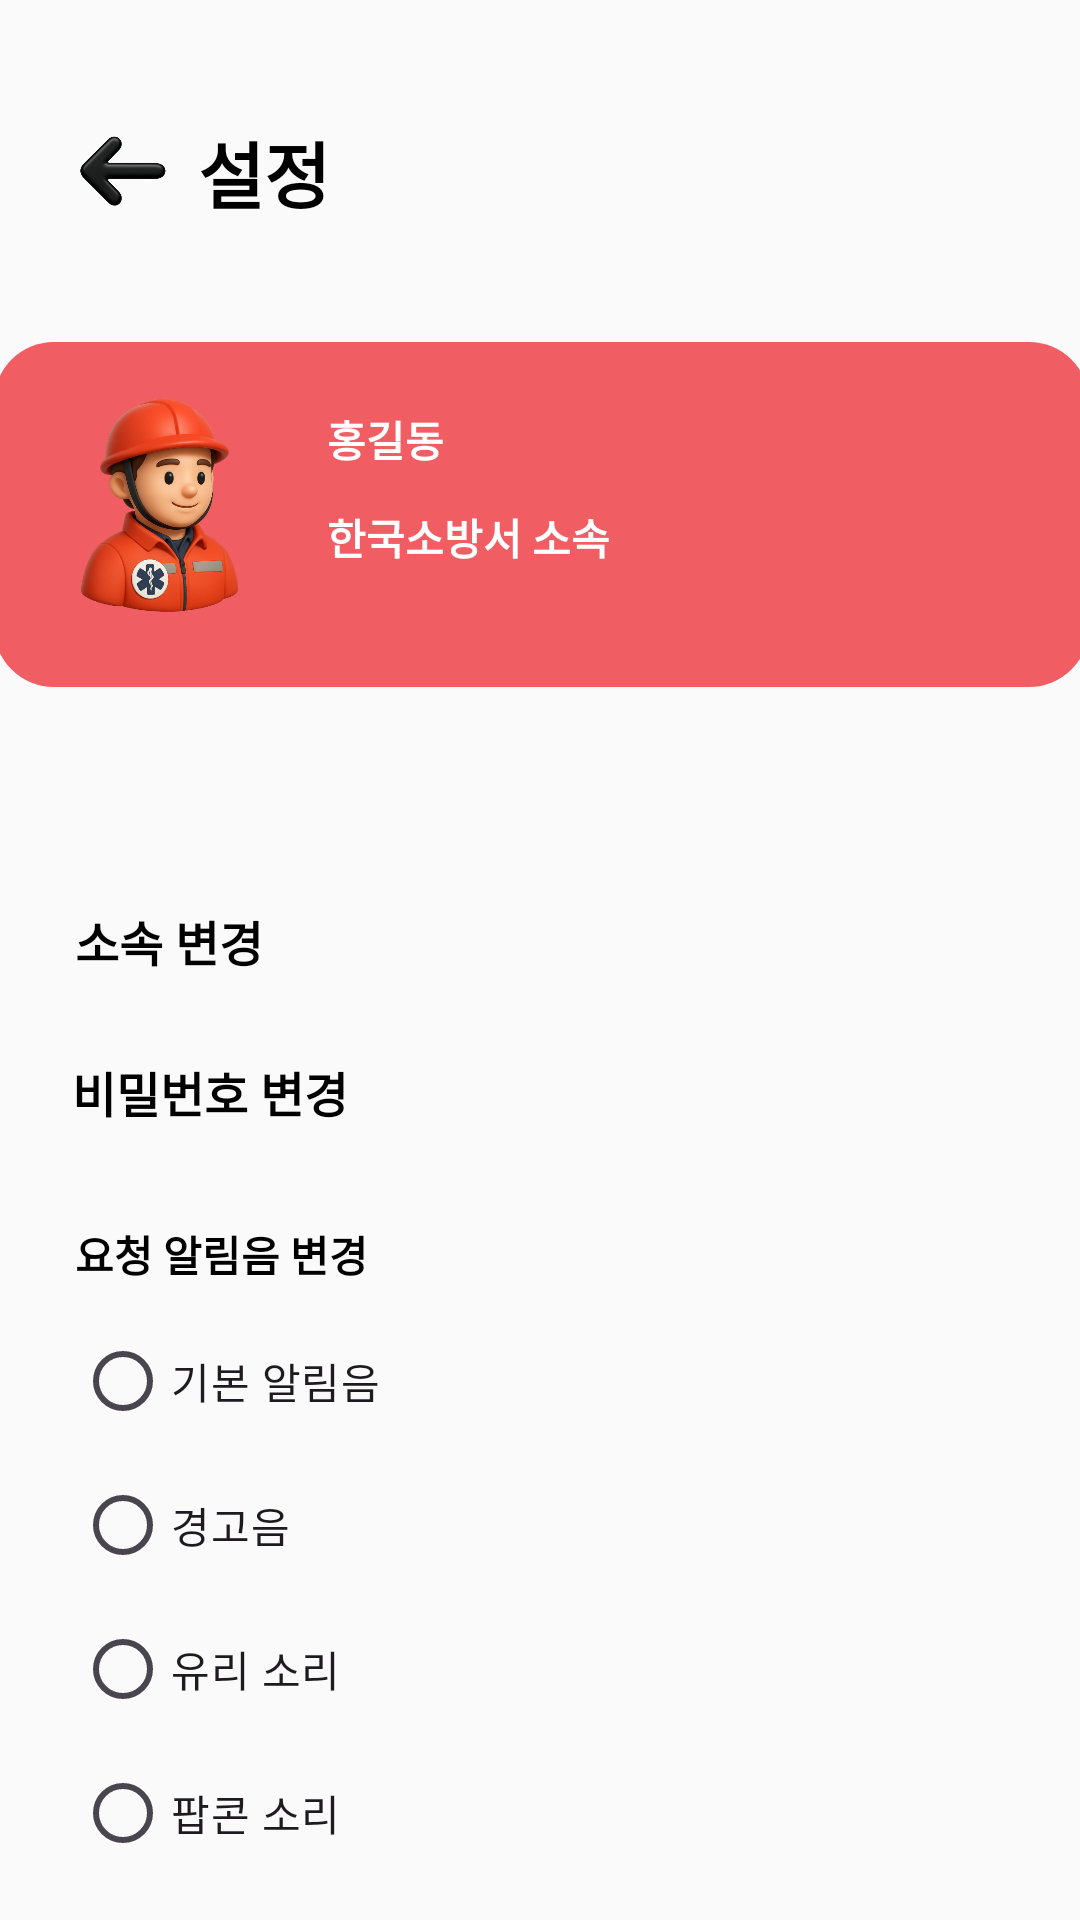

Write the Android layout XML for this screen, with the resource values it uses.
<!-- AndroidManifest.xml: application theme Theme.Material3.Light.NoActionBar -->
<!-- res/layout/activity_settings.xml -->
<?xml version="1.0" encoding="utf-8"?>
<androidx.constraintlayout.widget.ConstraintLayout xmlns:android="http://schemas.android.com/apk/res/android"
    xmlns:app="http://schemas.android.com/apk/res-auto"
    xmlns:tools="http://schemas.android.com/tools"
    android:layout_width="match_parent"
    android:layout_height="match_parent"
    android:background="#FAFAFA"
    tools:context=".SettingsActivity">

    <androidx.constraintlayout.widget.ConstraintLayout
        android:id="@+id/constraintLayout"
        android:layout_width="365dp"
        android:layout_height="115dp"
        android:layout_marginStart="16dp"
        android:layout_marginTop="32dp"
        android:layout_marginEnd="16dp"
        android:background="@drawable/profile_style"
        app:layout_constraintEnd_toEndOf="parent"
        app:layout_constraintStart_toStartOf="parent"
        app:layout_constraintTop_toBottomOf="@+id/backBtnSet">

        <TextView
            android:id="@+id/r_name"
            android:layout_width="0dp"
            android:layout_height="wrap_content"
            android:layout_marginStart="16dp"
            android:layout_marginTop="22dp"
            android:layout_marginEnd="16dp"
            android:text="홍길동"
            android:textColor="#FFFFFF"
            android:textStyle="bold"
            app:layout_constraintEnd_toEndOf="parent"
            app:layout_constraintStart_toEndOf="@+id/imageView3"
            app:layout_constraintTop_toTopOf="parent" />

        <TextView
            android:id="@+id/rOrg"
            android:layout_width="0dp"
            android:layout_height="wrap_content"
            android:layout_marginTop="12dp"
            android:layout_marginEnd="117dp"
            android:text="한국소방서 소속"
            android:textColor="#FFFFFF"
            android:textStyle="bold"
            app:layout_constraintEnd_toEndOf="parent"
            app:layout_constraintHorizontal_bias="0.425"
            app:layout_constraintStart_toStartOf="@+id/r_name"
            app:layout_constraintTop_toBottomOf="@+id/r_name" />

        <ImageView
            android:id="@+id/imageView3"
            android:layout_width="76dp"
            android:layout_height="75dp"
            android:layout_marginStart="19dp"
            android:layout_marginTop="14dp"
            android:layout_marginBottom="21dp"
            app:layout_constraintBottom_toBottomOf="parent"
            app:layout_constraintStart_toStartOf="parent"
            app:layout_constraintTop_toTopOf="parent"
            app:srcCompat="@drawable/emimg" />

    </androidx.constraintlayout.widget.ConstraintLayout>

    <TextView
        android:id="@+id/orgChange"
        android:layout_width="wrap_content"
        android:layout_height="wrap_content"
        android:layout_marginStart="25dp"
        android:layout_marginTop="73dp"
        android:text="소속 변경"
        android:textColor="#000000"
        android:textSize="16sp"
        android:textStyle="bold"
        app:layout_constraintStart_toStartOf="parent"
        app:layout_constraintTop_toBottomOf="@+id/constraintLayout" />

    <TextView
        android:id="@+id/pw_change"
        android:layout_width="wrap_content"
        android:layout_height="wrap_content"
        android:layout_marginStart="24dp"
        android:layout_marginTop="27dp"
        android:text="비밀번호 변경"
        android:textColor="#000000"
        android:textSize="16sp"
        android:textStyle="bold"
        app:layout_constraintStart_toStartOf="parent"
        app:layout_constraintTop_toBottomOf="@+id/orgChange" />

    <TextView
        android:id="@+id/textView7"
        android:layout_width="wrap_content"
        android:layout_height="wrap_content"
        android:layout_marginStart="25dp"
        android:layout_marginTop="32dp"
        android:text="요청 알림음 변경"
        android:textColor="#000000"
        android:textStyle="bold"
        app:layout_constraintStart_toStartOf="parent"
        app:layout_constraintTop_toBottomOf="@+id/pw_change" />

    <RadioGroup
        android:id="@+id/radioGroupSounds"
        android:layout_width="0dp"
        android:layout_height="wrap_content"
        android:layout_marginTop="8dp"
        android:layout_marginEnd="24dp"
        app:layout_constraintEnd_toEndOf="parent"
        app:layout_constraintStart_toStartOf="@+id/textView7"
        app:layout_constraintTop_toBottomOf="@+id/textView7">

        <RadioButton
            android:id="@+id/radio_notisound"
            android:layout_width="match_parent"
            android:layout_height="wrap_content"
            android:text="기본 알림음" />

        <RadioButton
            android:id="@+id/radio_alert"
            android:layout_width="match_parent"
            android:layout_height="wrap_content"
            android:text="경고음" />

        <RadioButton
            android:id="@+id/radio_glass"
            android:layout_width="match_parent"
            android:layout_height="wrap_content"
            android:text="유리 소리" />

        <RadioButton
            android:id="@+id/radio_popcorn"
            android:layout_width="match_parent"
            android:layout_height="wrap_content"
            android:text="팝콘 소리" />

    </RadioGroup>

    <TextView
        android:id="@+id/info_del"
        android:layout_width="wrap_content"
        android:layout_height="wrap_content"
        android:layout_marginStart="25dp"
        android:layout_marginTop="50dp"
        android:text="회원 탈퇴"
        android:textColor="#000000"
        android:textStyle="bold"
        app:layout_constraintStart_toStartOf="parent"
        app:layout_constraintTop_toBottomOf="@+id/radioGroupSounds" />

    <androidx.constraintlayout.widget.ConstraintLayout
        android:id="@+id/logoutBtn"
        android:layout_width="365dp"
        android:layout_height="61dp"
        android:layout_marginStart="16dp"
        android:layout_marginTop="32dp"
        android:layout_marginEnd="16dp"
        android:background="@drawable/logout_style"
        app:layout_constraintEnd_toEndOf="parent"
        app:layout_constraintStart_toStartOf="parent"
        app:layout_constraintTop_toBottomOf="@+id/info_del">

        <TextView
            android:id="@+id/textView9"
            android:layout_width="wrap_content"
            android:layout_height="wrap_content"
            android:layout_marginStart="146dp"
            android:layout_marginTop="18dp"
            android:layout_marginEnd="146dp"
            android:text="로그아웃"
            android:textColor="#FFFFFF"
            android:textSize="16sp"
            android:textStyle="bold"
            app:layout_constraintEnd_toEndOf="parent"
            app:layout_constraintStart_toStartOf="parent"
            app:layout_constraintTop_toTopOf="parent" />
    </androidx.constraintlayout.widget.ConstraintLayout>

    <TextView
        android:id="@+id/textView10"
        android:layout_width="wrap_content"
        android:layout_height="wrap_content"
        android:fontFamily="@font/seoul_extrabold"
        android:text="설정"
        android:textColor="#000000"
        android:textSize="24sp"
        android:textStyle="bold"
        app:layout_constraintBottom_toBottomOf="@+id/backBtnSet"
        app:layout_constraintStart_toEndOf="@+id/backBtnSet"
        app:layout_constraintTop_toTopOf="@+id/backBtnSet" />

    <ImageView
        android:id="@+id/backBtnSet"
        android:layout_width="50dp"
        android:layout_height="50dp"
        android:layout_marginStart="16dp"
        android:layout_marginTop="32dp"
        app:layout_constraintStart_toStartOf="parent"
        app:layout_constraintTop_toTopOf="parent"
        app:srcCompat="@drawable/backicon" />


</androidx.constraintlayout.widget.ConstraintLayout>
<!-- resources referenced by this layout -->
<resources>
  <!-- drawable backicon: png bitmap (drawable, 45162 bytes) -->
  <!-- drawable emimg: png bitmap (drawable, 188319 bytes) -->
  <!-- drawable logout_style (drawable) -->
  <?xml version="1.0" encoding="utf-8"?>
  <shape xmlns:android="http://schemas.android.com/apk/res/android"
      android:shape="rectangle">
      <solid android:color="#1D396D"/>
      <corners android:radius="50dp"/>
  </shape>
  <!-- drawable profile_style (drawable) -->
  <?xml version="1.0" encoding="utf-8"?>
  <shape xmlns:android="http://schemas.android.com/apk/res/android"
      android:shape="rectangle">
      <solid android:color="#F05E64"/>
      <corners android:radius="20dp"/>
  </shape>
</resources>
